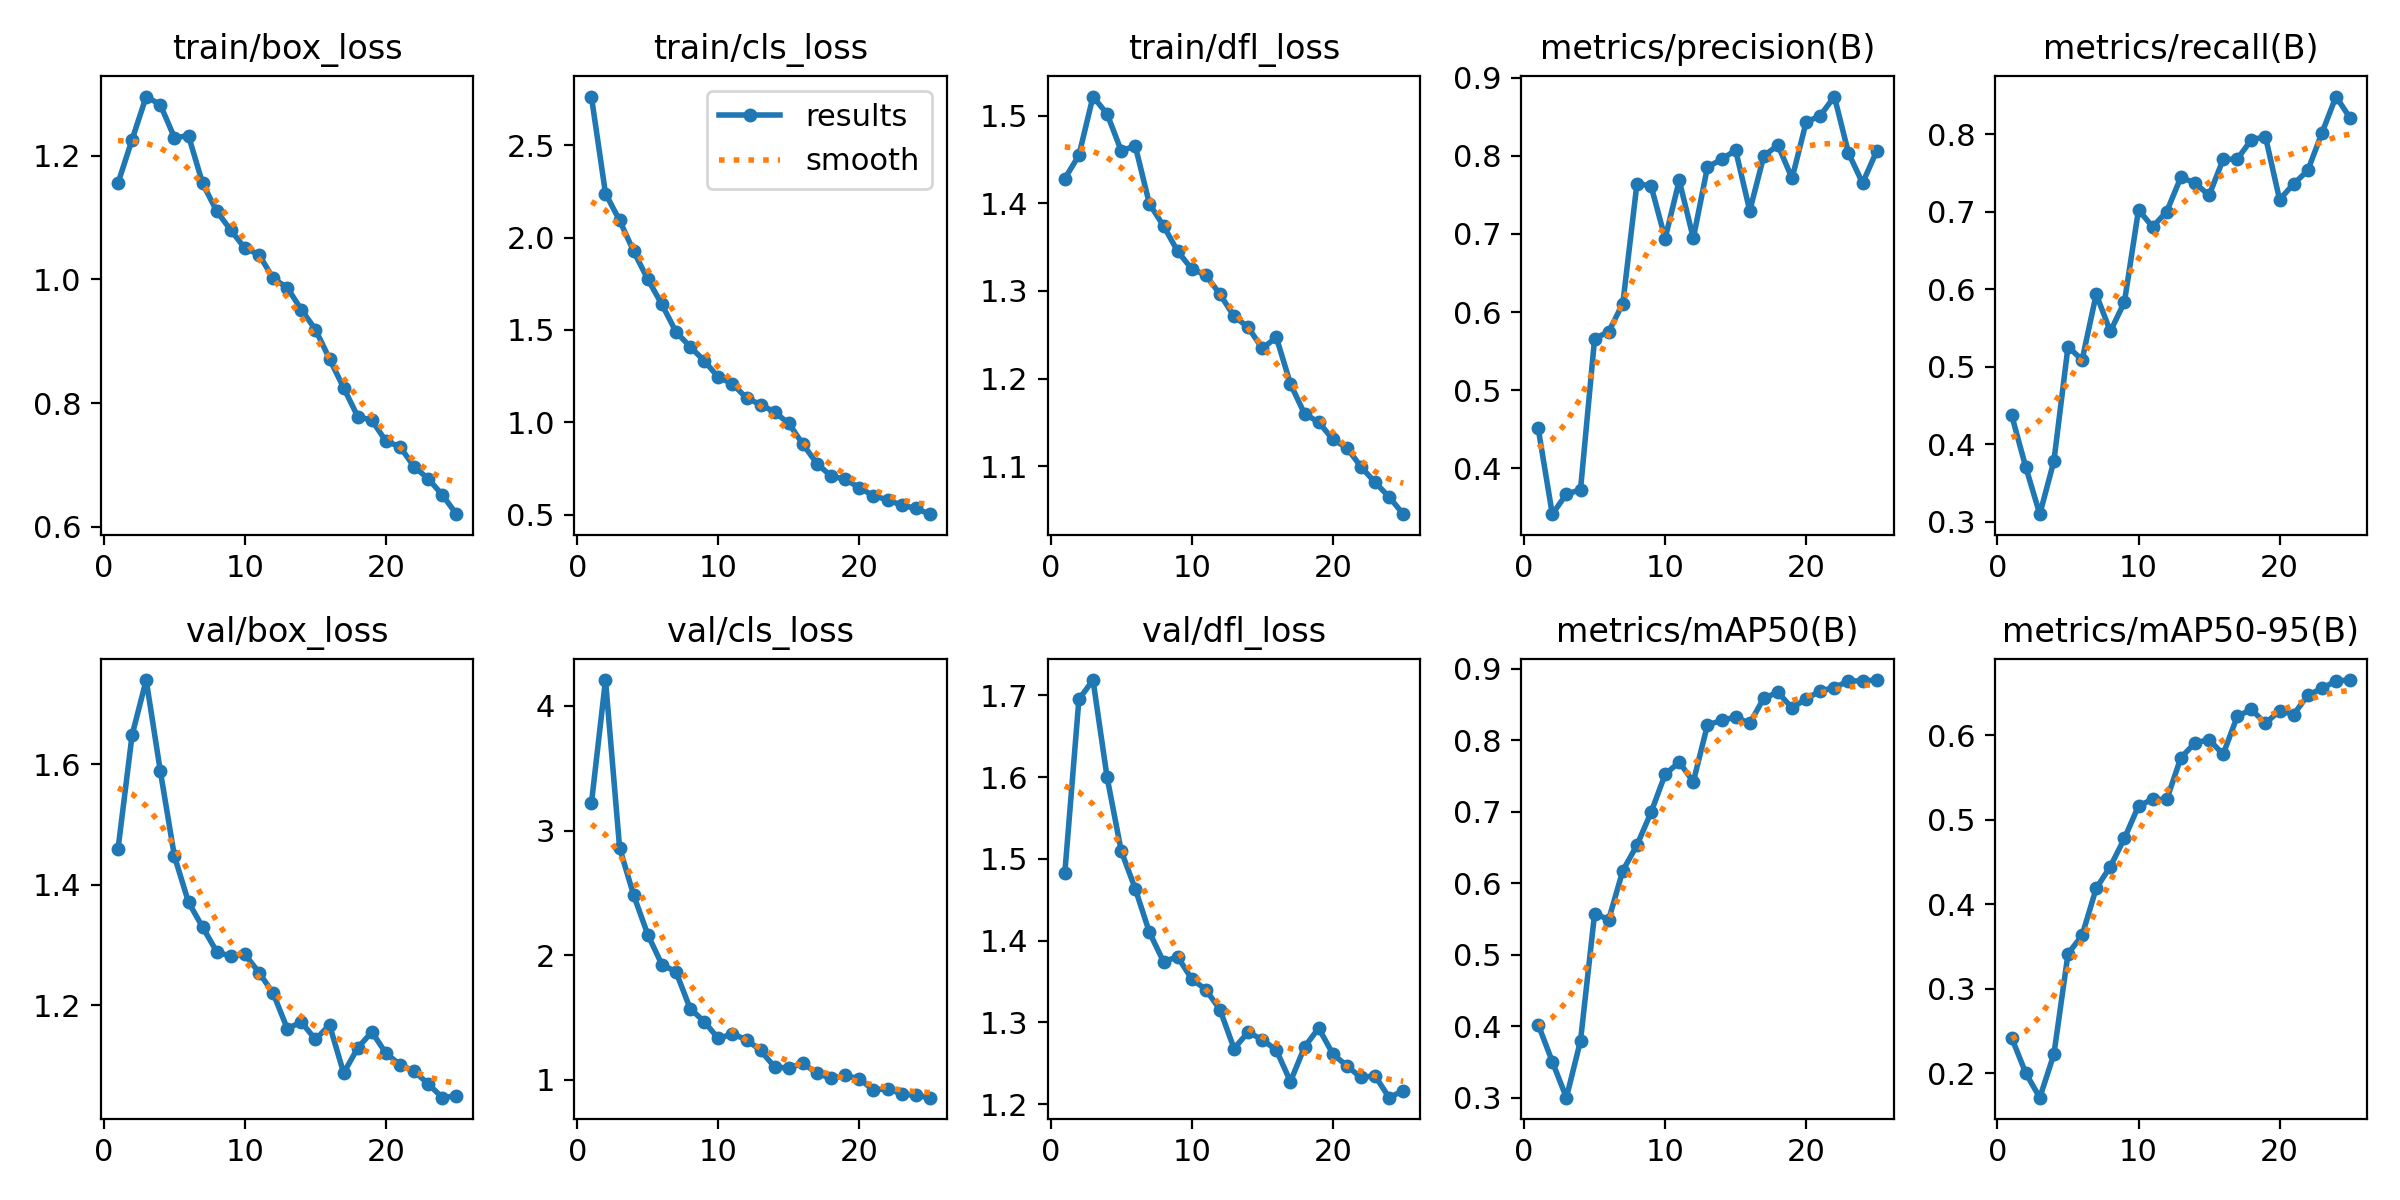

Values plotted in this chart, from the file beside it:
epoch, time, train/box_loss, train/cls_loss, train/dfl_loss, metrics/precision(B), metrics/recall(B), metrics/mAP50(B), metrics/mAP50-95(B), val/box_loss, val/cls_loss, val/dfl_loss, lr/pg0, lr/pg1, lr/pg2
1, 854.8, 1.155, 2.764, 1.428, 0.4511, 0.4379, 0.4023, 0.2422, 1.459, 3.218, 1.482, 0.0004135, 0.0004135, 0.0004135
2, 1697, 1.226, 2.239, 1.455, 0.3413, 0.3708, 0.3504, 0.2003, 1.649, 4.208, 1.695, 0.0007973, 0.0007973, 0.0007973
3, 2539, 1.295, 2.093, 1.522, 0.367, 0.3098, 0.3, 0.1711, 1.74, 2.862, 1.719, 0.001148, 0.001148, 0.001148
4, 3381, 1.282, 1.926, 1.502, 0.3726, 0.3784, 0.3797, 0.2225, 1.589, 2.481, 1.6, 0.001102, 0.001102, 0.001102
5, 4223, 1.229, 1.774, 1.46, 0.5661, 0.5259, 0.5575, 0.3413, 1.448, 2.165, 1.51, 0.001052, 0.001052, 0.001052
6, 5065, 1.232, 1.639, 1.465, 0.5748, 0.5088, 0.5492, 0.3632, 1.371, 1.925, 1.463, 0.001002, 0.001002, 0.001002
7, 5903, 1.155, 1.489, 1.399, 0.6109, 0.5935, 0.6176, 0.4188, 1.329, 1.867, 1.41, 0.000953, 0.000953, 0.000953
8, 6743, 1.11, 1.409, 1.374, 0.764, 0.5455, 0.6531, 0.4445, 1.289, 1.573, 1.374, 0.0009035, 0.0009035, 0.0009035
9, 7582, 1.079, 1.333, 1.345, 0.7618, 0.5834, 0.6989, 0.4778, 1.281, 1.468, 1.38, 0.000854, 0.000854, 0.000854
10, 8420, 1.05, 1.244, 1.325, 0.6941, 0.7024, 0.7522, 0.5163, 1.284, 1.333, 1.353, 0.0008045, 0.0008045, 0.0008045
11, 9260, 1.04, 1.209, 1.318, 0.7684, 0.6804, 0.7693, 0.5241, 1.254, 1.37, 1.34, 0.000755, 0.000755, 0.000755
12, 10100, 1.002, 1.131, 1.296, 0.6945, 0.7002, 0.7418, 0.5238, 1.22, 1.322, 1.316, 0.0007055, 0.0007055, 0.0007055
13, 10942, 0.9864, 1.096, 1.271, 0.7856, 0.7444, 0.8213, 0.5731, 1.161, 1.237, 1.268, 0.000656, 0.000656, 0.000656
14, 11783, 0.951, 1.054, 1.259, 0.7955, 0.7371, 0.8275, 0.5908, 1.172, 1.102, 1.288, 0.0006065, 0.0006065, 0.0006065
15, 12622, 0.9188, 0.9933, 1.234, 0.8071, 0.721, 0.8325, 0.5947, 1.143, 1.098, 1.279, 0.000557, 0.000557, 0.000557
16, 13456, 0.8713, 0.8807, 1.247, 0.7297, 0.7675, 0.8235, 0.5772, 1.167, 1.133, 1.266, 0.0005075, 0.0005075, 0.0005075
17, 14289, 0.8246, 0.7758, 1.194, 0.8, 0.7678, 0.8589, 0.6222, 1.087, 1.054, 1.228, 0.000458, 0.000458, 0.000458
18, 15119, 0.7782, 0.7076, 1.16, 0.8136, 0.7928, 0.8668, 0.6304, 1.129, 1.012, 1.27, 0.0004085, 0.0004085, 0.0004085
19, 15950, 0.7721, 0.6915, 1.15, 0.7712, 0.7967, 0.8451, 0.6139, 1.155, 1.037, 1.293, 0.000359, 0.000359, 0.000359
20, 16780, 0.7383, 0.6451, 1.131, 0.8431, 0.7156, 0.8578, 0.629, 1.12, 1.009, 1.262, 0.0003095, 0.0003095, 0.0003095
21, 17611, 0.7294, 0.6018, 1.121, 0.8515, 0.7358, 0.8689, 0.6243, 1.101, 0.9192, 1.247, 0.00026, 0.00026, 0.00026
22, 18441, 0.6969, 0.5799, 1.099, 0.8759, 0.7532, 0.8735, 0.6472, 1.09, 0.9304, 1.233, 0.0002105, 0.0002105, 0.0002105
23, 19271, 0.6777, 0.5505, 1.081, 0.8036, 0.8013, 0.8828, 0.6552, 1.069, 0.8878, 1.235, 0.000161, 0.000161, 0.000161
24, 20101, 0.6513, 0.5336, 1.065, 0.7651, 0.8485, 0.8829, 0.6642, 1.046, 0.8767, 1.208, 0.0001115, 0.0001115, 0.0001115
25, 20932, 0.6204, 0.5021, 1.045, 0.806, 0.8208, 0.8841, 0.6651, 1.049, 0.858, 1.217, 6.2e-05, 6.2e-05, 6.2e-05
